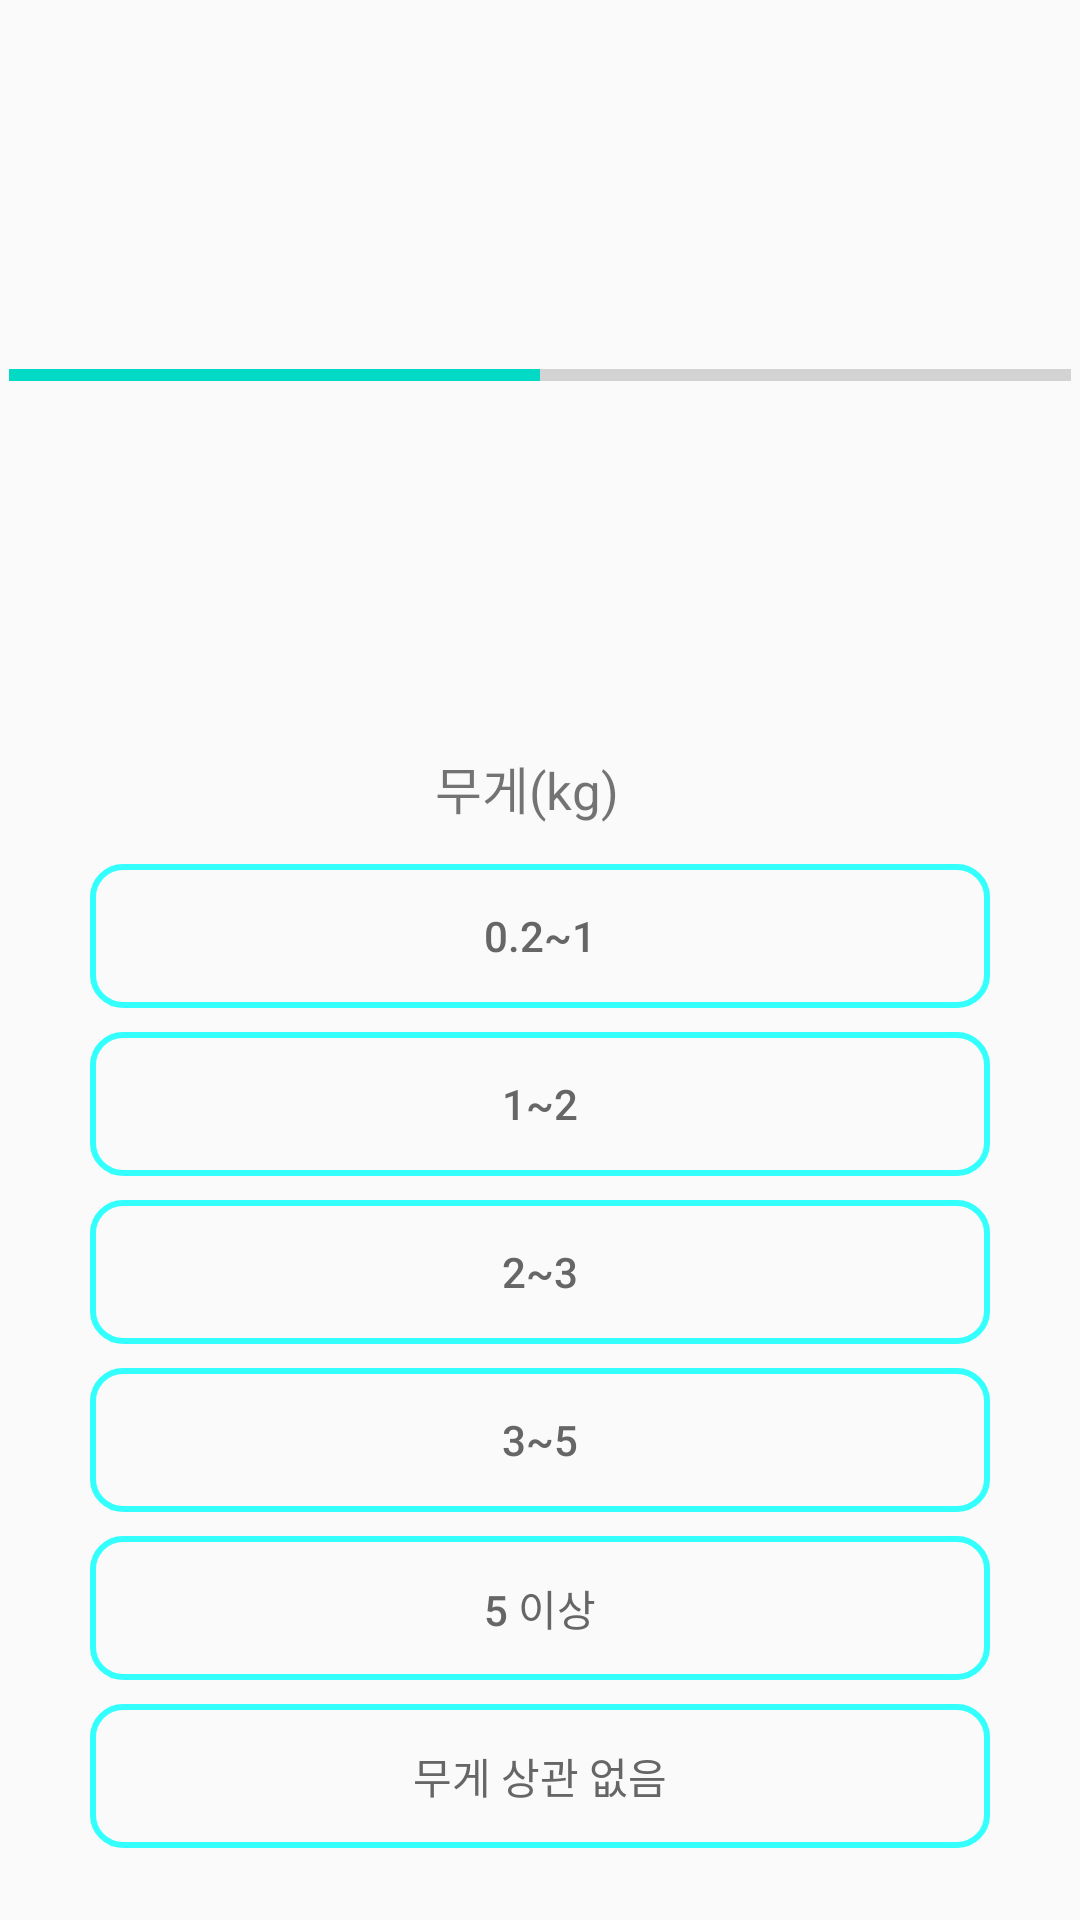

Reconstruct the res/layout file that produces this screen, plus the resources it refers to.
<!-- AndroidManifest.xml: application theme AppTheme -->
<!-- res/layout/activity_progressbar3.xml -->
<?xml version="1.0" encoding="utf-8"?>
<android.support.constraint.ConstraintLayout xmlns:android="http://schemas.android.com/apk/res/android"
    xmlns:app="http://schemas.android.com/apk/res-auto"
    xmlns:tools="http://schemas.android.com/tools"
    android:layout_width="match_parent"
    android:layout_height="match_parent"
    tools:context="org.androidtown.newjjjproject.Progressbar3Activity">

    <ProgressBar
        android:id="@+id/progressBar3"
        style="?android:attr/progressBarStyleHorizontal"
        android:layout_width="354dp"
        android:layout_height="46dp"
        android:layout_marginBottom="8dp"
        android:layout_marginEnd="8dp"
        android:layout_marginStart="8dp"
        android:layout_marginTop="8dp"
        android:max="100"
        android:progress="50"
        app:layout_constraintBottom_toTopOf="@+id/text_weight"
        app:layout_constraintEnd_toEndOf="parent"
        app:layout_constraintStart_toStartOf="parent"
        app:layout_constraintTop_toTopOf="parent" />

    <TextView
        android:id="@+id/text_weight"
        android:layout_width="70dp"
        android:layout_height="30dp"
        android:layout_marginBottom="8dp"
        android:layout_marginEnd="8dp"
        android:layout_marginStart="8dp"
        android:text="무게(kg)"
        android:textSize="17sp"
        app:layout_constraintBottom_toTopOf="@+id/btn_weight1"
        app:layout_constraintEnd_toEndOf="parent"
        app:layout_constraintStart_toStartOf="parent" />

    <Button
        android:id="@+id/btn_weight1"
        style="@style/Widget.AppCompat.Button.Borderless"
        android:layout_width="300dp"
        android:layout_height="wrap_content"
        android:layout_marginBottom="8dp"
        android:layout_marginEnd="8dp"
        android:layout_marginStart="8dp"
        android:background="@drawable/layout_button_style"
        android:onClick="btn_weight1"
        android:text="0.2~1"
        android:textColor="#666666"
        app:layout_constraintBottom_toTopOf="@+id/btn_weight2"
        app:layout_constraintEnd_toEndOf="parent"
        app:layout_constraintStart_toStartOf="parent" />

    <Button
        android:id="@+id/btn_weight2"
        style="@style/Widget.AppCompat.Button.Borderless"
        android:layout_width="300dp"
        android:layout_height="wrap_content"
        android:layout_marginBottom="8dp"
        android:layout_marginEnd="8dp"
        android:layout_marginStart="8dp"
        android:background="@drawable/layout_button_style"
        android:onClick="btn_weight2"
        android:text="1~2"
        android:textColor="#666666"
        app:layout_constraintBottom_toTopOf="@+id/btn_weight3"
        app:layout_constraintEnd_toEndOf="parent"
        app:layout_constraintStart_toStartOf="parent" />

    <Button
        android:id="@+id/btn_weight3"
        style="@style/Widget.AppCompat.Button.Borderless"
        android:layout_width="300dp"
        android:layout_height="wrap_content"
        android:layout_marginBottom="8dp"
        android:layout_marginEnd="8dp"
        android:layout_marginStart="8dp"
        android:background="@drawable/layout_button_style"
        android:onClick="btn_weight3"
        android:text="2~3"
        android:textColor="#666666"
        app:layout_constraintBottom_toTopOf="@+id/btn_weight4"
        app:layout_constraintEnd_toEndOf="parent"
        app:layout_constraintStart_toStartOf="parent" />

    <Button
        android:id="@+id/btn_weight4"
        style="@style/Widget.AppCompat.Button.Borderless"
        android:layout_width="300dp"
        android:layout_height="wrap_content"
        android:layout_marginBottom="8dp"
        android:layout_marginEnd="8dp"
        android:layout_marginStart="8dp"
        android:background="@drawable/layout_button_style"
        android:onClick="btn_weight4"
        android:text="3~5"
        android:textColor="#666666"
        app:layout_constraintBottom_toTopOf="@+id/btn_weight5"
        app:layout_constraintEnd_toEndOf="parent"
        app:layout_constraintStart_toStartOf="parent" />

    <Button
        android:id="@+id/btn_weight5"
        style="@style/Widget.AppCompat.Button.Borderless"
        android:layout_width="300dp"
        android:layout_height="wrap_content"
        android:layout_marginBottom="8dp"
        android:layout_marginEnd="8dp"
        android:layout_marginStart="8dp"
        android:background="@drawable/layout_button_style"
        android:onClick="btn_weight5"
        android:text="5 이상"
        android:textColor="#666666"
        app:layout_constraintBottom_toTopOf="@+id/btn_weight6"
        app:layout_constraintEnd_toEndOf="parent"
        app:layout_constraintStart_toStartOf="parent" />

    <Button
        android:id="@+id/btn_weight6"
        style="@style/Widget.AppCompat.Button.Borderless"
        android:layout_width="300dp"
        android:layout_height="wrap_content"
        android:layout_marginBottom="8dp"
        android:layout_marginEnd="8dp"
        android:layout_marginStart="8dp"
        android:background="@drawable/layout_button_style"
        android:onClick="btn_weight6"
        android:text="무게 상관 없음"
        android:textColor="#666666"
        app:layout_constraintBottom_toTopOf="@+id/imgbtn_back3"
        app:layout_constraintEnd_toEndOf="parent"
        app:layout_constraintStart_toStartOf="parent" />

    <ImageButton
        android:id="@+id/imgbtn_back3"
        android:layout_width="wrap_content"
        android:layout_height="wrap_content"
        android:layout_marginBottom="16dp"
        android:layout_marginEnd="8dp"
        android:layout_marginStart="8dp"
        android:background="#00000000"
        android:onClick="back3"
        app:layout_constraintBottom_toBottomOf="parent"
        app:layout_constraintEnd_toEndOf="parent"
        app:layout_constraintHorizontal_bias="0.025"
        app:layout_constraintStart_toStartOf="parent"
        app:srcCompat="@drawable/img_back" />

    <ImageButton
        android:id="@+id/imgbtn_front3"
        android:layout_width="wrap_content"
        android:layout_height="wrap_content"
        android:layout_marginBottom="8dp"
        android:layout_marginEnd="8dp"
        android:layout_marginStart="8dp"
        android:layout_marginTop="8dp"
        android:background="#00000000"
        android:onClick="front3"
        app:layout_constraintBottom_toBottomOf="parent"
        app:layout_constraintEnd_toEndOf="parent"
        app:layout_constraintHorizontal_bias="0.976"
        app:layout_constraintStart_toStartOf="parent"
        app:layout_constraintTop_toBottomOf="@+id/btn_weight6"
        app:layout_constraintVertical_bias="0.0"
        app:srcCompat="@drawable/img_front" />
    app:layout_constraintBottom_toBottomOf="parent"
        app:layout_constraintEnd_toEndOf="parent"
        app:layout_constraintStart_toStartOf="parent"
        app:layout_constraintTop_toTopOf="parent"
        app:layout_constraintVertical_bias="0.0" />
</android.support.constraint.ConstraintLayout>
<!-- resources referenced by this layout -->
<resources>
  <!-- drawable layout_button_style (drawable) -->
  <?xml version="1.0" encoding="utf-8"?>
  <shape xmlns:android="http://schemas.android.com/apk/res/android"
      android:shape="rectangle">
      <corners android:radius="10dp" />
  
      <solid android:color="#00000000" />
  
      <padding android:bottom="7dp" android:left="7dp" android:right="7dp" android:top="7dp" />
  
      <stroke
          android:width="2dp"
          android:color="#33ffff">
  
      </stroke>
  
  </shape>
  <style name="AppTheme" parent="Theme.AppCompat.Light.DarkActionBar">
          
          <item name="colorPrimary">@color/colorPrimary</item>
          <item name="colorPrimaryDark">@color/colorPrimaryDark</item>
          <item name="colorAccent">@color/colorAccent</item>
          <item name="windowNoTitle">true</item> 
  
  
      </style>
  <!-- not gathered from this repository: default colours our renderer supplied (Android Studio template values) -->
  <color name="colorPrimary">#FF6200EE</color>
  <color name="colorPrimaryDark">#FF3700B3</color>
  <color name="colorAccent">#FF03DAC5</color>
</resources>
